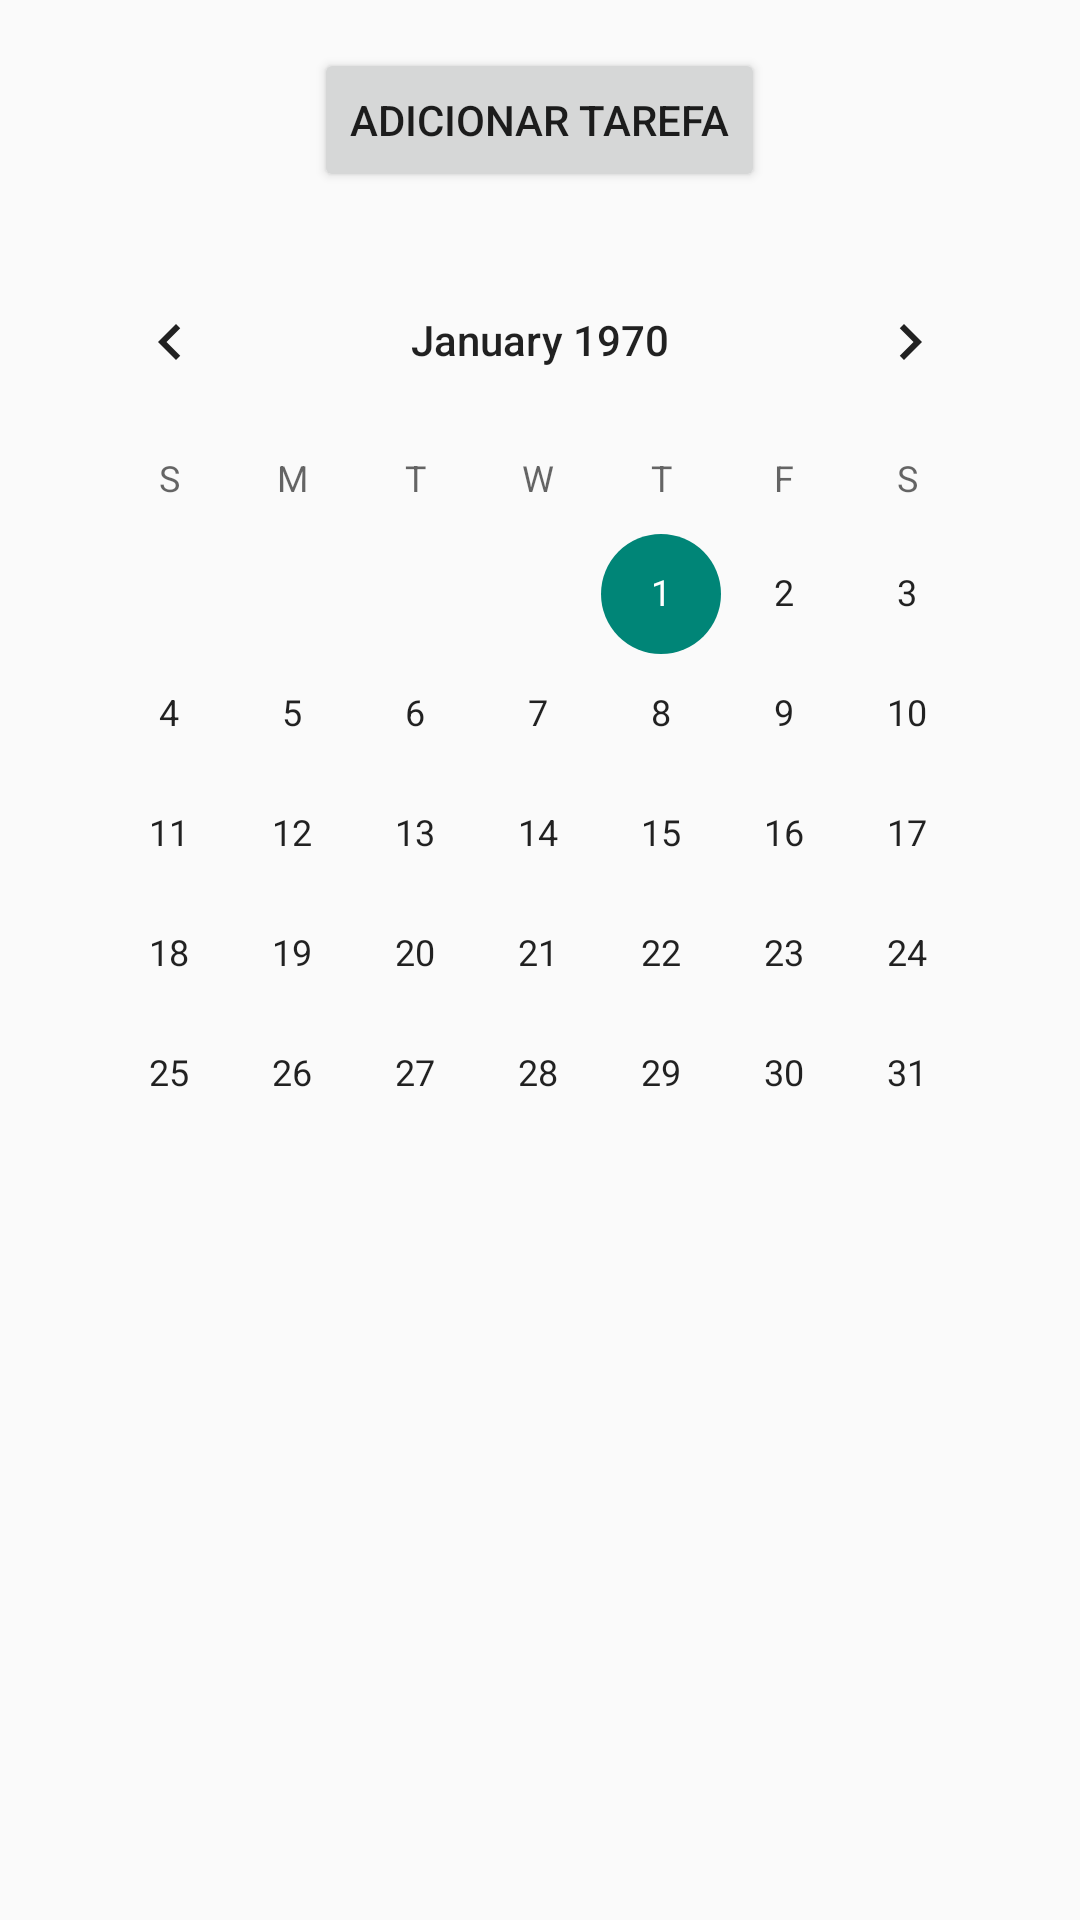

Produce the Android XML layout that renders to this screen, including the resource entries it uses.
<!-- AndroidManifest.xml: activity theme Theme.OPlanoDeVida -->
<!-- res/layout/activity_main.xml -->
<LinearLayout xmlns:android="http://schemas.android.com/apk/res/android"
    android:layout_width="match_parent"
    android:layout_height="match_parent"
    android:orientation="vertical"
    android:padding="16dp">

    <Button
        android:layout_width="wrap_content"
        android:layout_height="wrap_content"
        android:text="@string/text_adicionar_tarefa"
        android:layout_gravity="center_horizontal"
        android:onClick="abrirAdicionarTarefaActivity" />

    <CalendarView
        android:id="@+id/calendarView"
        android:layout_width="match_parent"
        android:layout_height="wrap_content"
        android:layout_marginTop="16dp" />

</LinearLayout>
<!-- resources referenced by this layout -->
<resources>
  <string name="text_adicionar_tarefa">Adicionar Tarefa</string>
  <style name="Theme.OPlanoDeVida" parent="android:Theme.Material.Light.NoActionBar" />
</resources>
